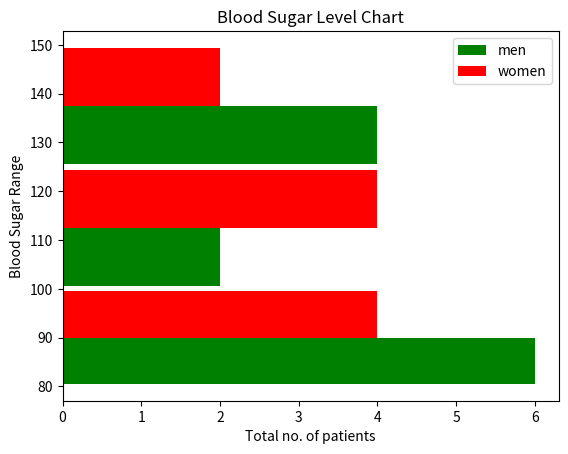

Write Python code to recreate this figure.
import matplotlib.pyplot as plt

blood_sugar_men = [113, 85, 90, 150, 149, 88, 93, 115, 135, 80, 77, 82, 129]
blood_sugar_women = [67, 98, 89, 120, 133, 150, 84, 69, 89, 79, 120, 112, 100]

type = [blood_sugar_men, blood_sugar_women]
colors = ['g', 'r']
label = ['men', "women"]
bins = [80, 100, 125, 150]
plt.ylabel("Blood Sugar Range")
plt.xlabel("Total no. of patients")
# Diabetic blood_sugar Range
#
# 80 - 100 = Normal
# 100 - 125 = Pre-Diabetic
# Above 125 = Diabetic

plt.hist(type, bins=bins, rwidth=0.95, color=colors, label=label, orientation="horizontal")
plt.title("Blood Sugar Level Chart")
plt.legend()
plt.show()